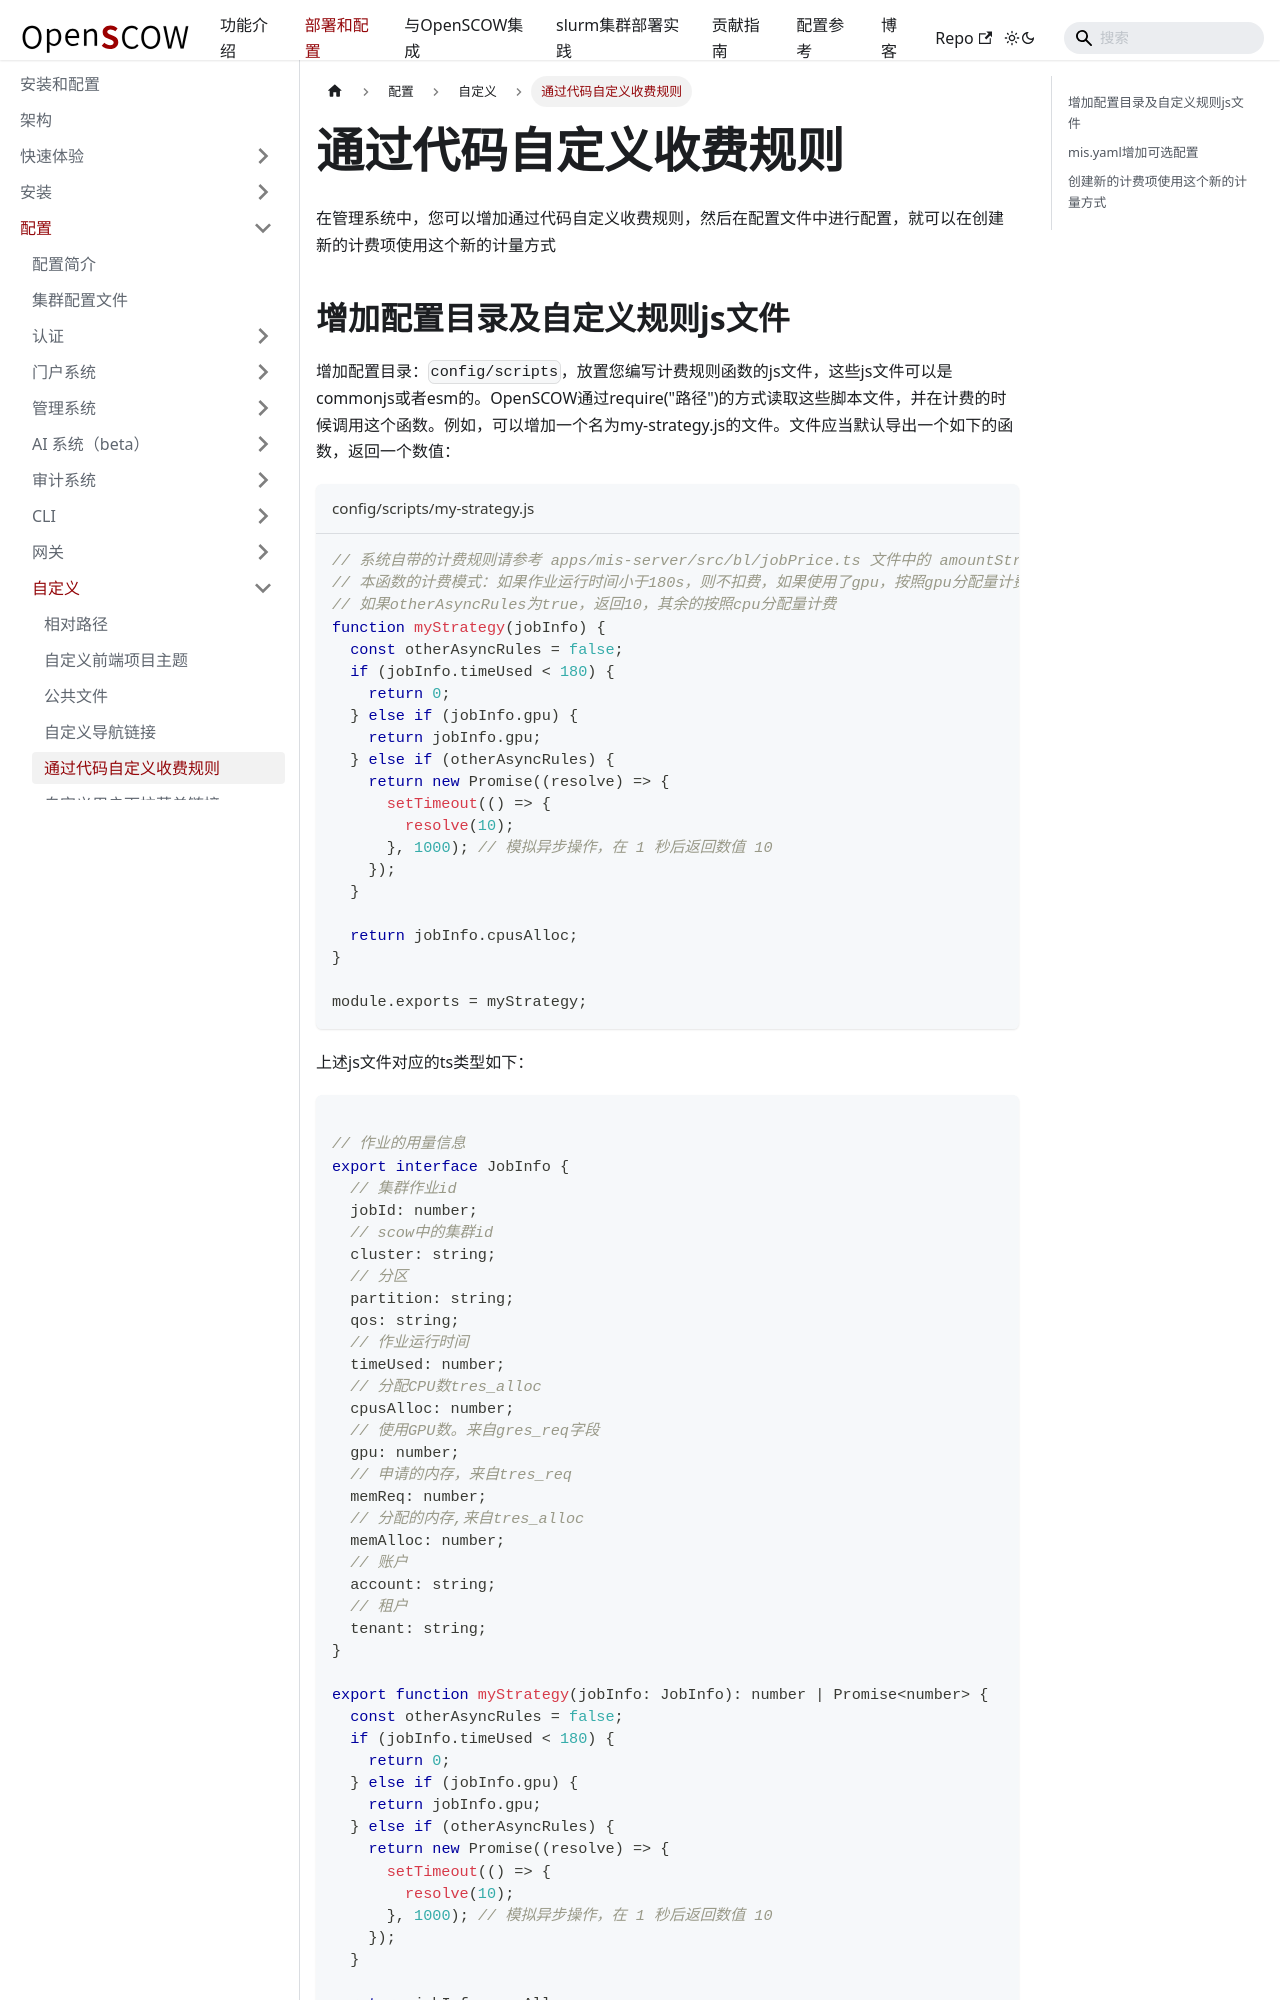

repository: PKUHPC/OpenSCOW · page: pr-preview/pr-1470/docs/deploy/config/customization/custom-amount-strategies.html · generator: docusaurus

---
sidebar_position: 5
title: 通过代码自定义收费规则
---

# 通过代码自定义收费规则

在管理系统中，您可以增加通过代码自定义收费规则，然后在配置文件中进行配置，就可以在创建新的计费项使用这个新的计量方式

## 增加配置目录及自定义规则js文件
增加配置目录：`config/scripts`，放置您编写计费规则函数的js文件，这些js文件可以是commonjs或者esm的。OpenSCOW通过require("路径")的方式读取这些脚本文件，并在计费的时候调用这个函数。例如，可以增加一个名为my-strategy.js的文件。文件应当默认导出一个如下的函数，返回一个数值：

```js title="config/scripts/my-strategy.js"
// 系统自带的计费规则请参考 apps/mis-server/src/bl/jobPrice.ts 文件中的 amountStrategyFuncs
// 本函数的计费模式：如果作业运行时间小于180s，则不扣费，如果使用了gpu，按照gpu分配量计费，
// 如果otherAsyncRules为true，返回10，其余的按照cpu分配量计费
function myStrategy(jobInfo) {
  const otherAsyncRules = false;
  if (jobInfo.timeUsed < 180) {
    return 0;
  } else if (jobInfo.gpu) {
    return jobInfo.gpu;
  } else if (otherAsyncRules) {
    return new Promise((resolve) => {
      setTimeout(() => {
        resolve(10);
      }, 1000); // 模拟异步操作，在 1 秒后返回数值 10
    });
  }

  return jobInfo.cpusAlloc;
}

module.exports = myStrategy;
```

上述js文件对应的ts类型如下：
```ts my-strategy.ts"

// 作业的用量信息
export interface JobInfo {
  // 集群作业id
  jobId: number;
  // scow中的集群id
  cluster: string;
  // 分区
  partition: string;
  qos: string;
  // 作业运行时间
  timeUsed: number;
  // 分配CPU数tres_alloc
  cpusAlloc: number;
  // 使用GPU数。来自gres_req字段
  gpu: number;
  // 申请的内存，来自tres_req
  memReq: number;
  // 分配的内存,来自tres_alloc
  memAlloc: number;
  // 账户
  account: string;
  // 租户
  tenant: string;
}
